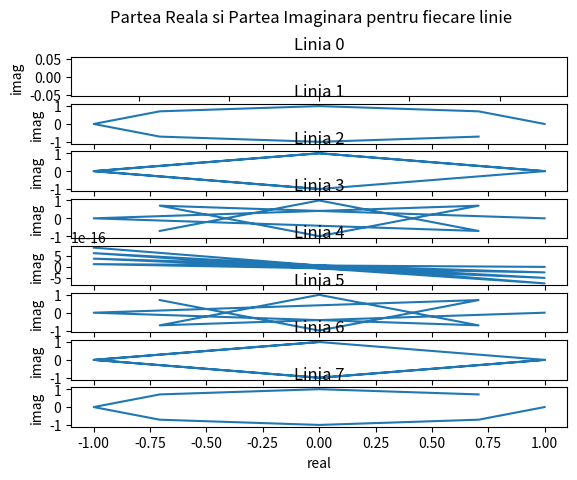

The matplotlib source for this figure: (Note: this script raises an exception after producing the figure.)
import numpy as np
import matplotlib.pyplot as plt
import math

N = 8
F = [[0 for i in range(N)] for j in range(N)]

for a in range(N):
    for b in range(N):
        F[a][b] = math.e**(2*np.pi*1j*a*b/N)

fig, axs = plt.subplots(N)
fig.suptitle("Partea Reala si Partea Imaginara pentru fiecare linie") 
fig.tight_layout(pad=10.0)

for ax in axs.flat:
    ax.set_xlabel("real")
    ax.set_ylabel("imag")

for a in range(N):
    real = [[F[a][b].real] for b in range(N)]
    imaginar = [[F[a][b].imag] for b in range(N)]
    axs[a].plot(real,imaginar)
    axs[a].set_title(f'Linia {a}')

plt.savefig("Lab3/grafice/1.pdf", format="pdf")
#plt.subplot_tool()
plt.show()

if (1/N * np.matmul(F, np.transpose(F)) == np.identity(N)).all():
    print("Matricea Fourier e unitara")
else:
    print("Matricea Fourier nu e unitara")
    
print(np.matmul(F, np.transpose(F)))

